Image classification data set "data_3" (SivareddyBodapati/Strive_AI_Jun_21 on GitHub). Class labels (2): push-up, sit-up.

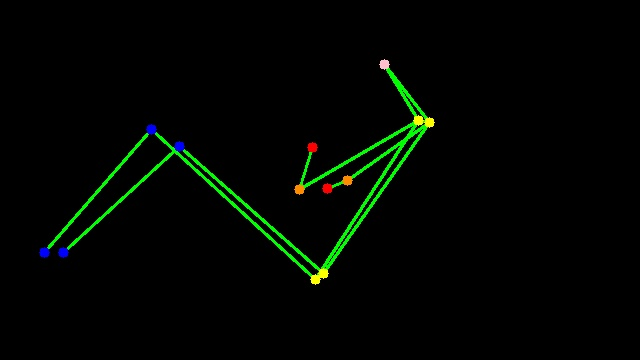
Label: sit-up

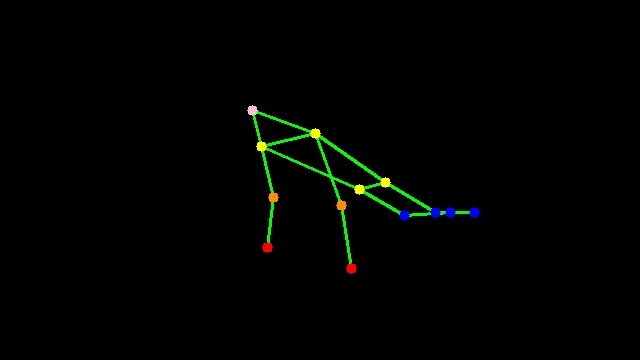
Label: push-up

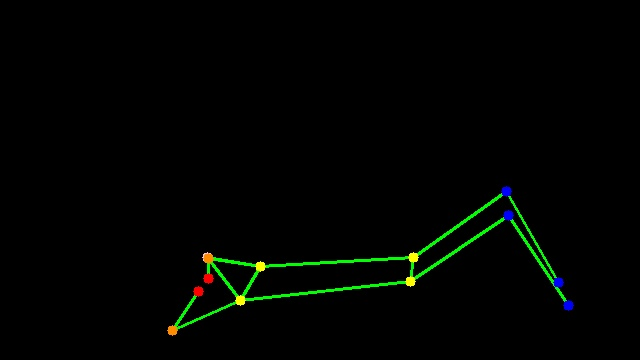
Label: sit-up

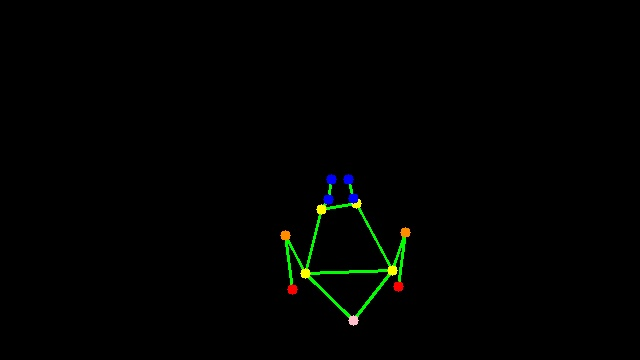
Label: push-up

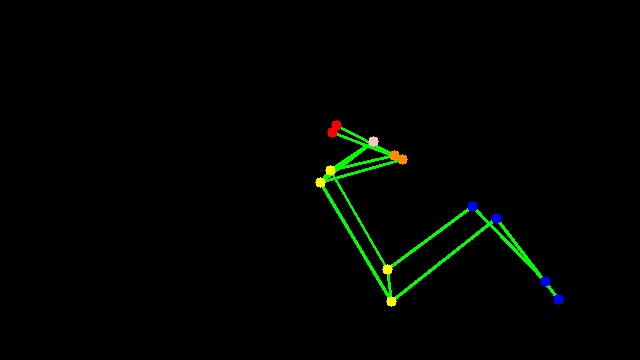
Label: sit-up

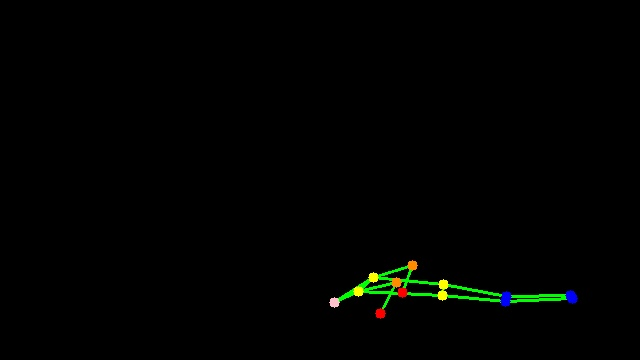
Label: push-up
